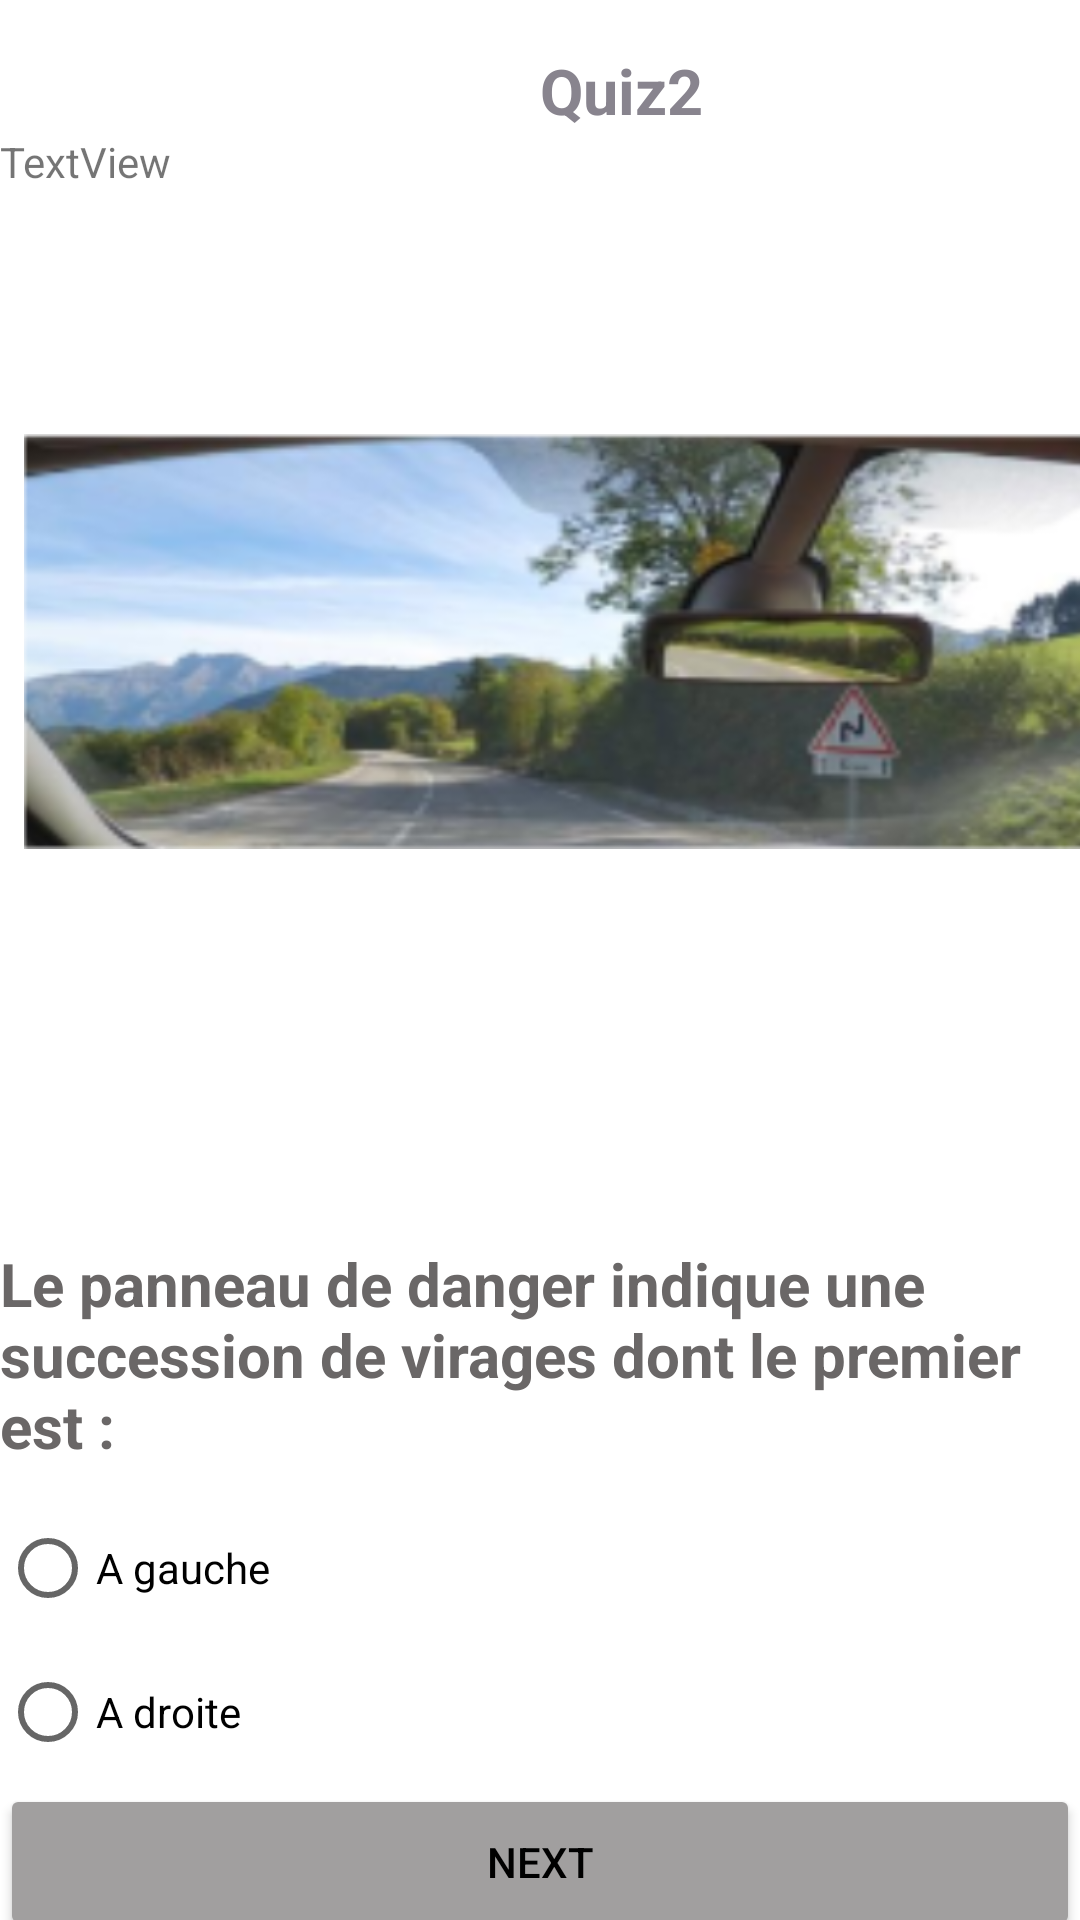

Here is an Android app screen rendered from its layout file. Give the layout XML and the strings, colors and styles it references.
<!-- AndroidManifest.xml: application theme Theme.MyQuizApp -->
<!-- res/layout/activity_quiiz2.xml -->
<?xml version="1.0" encoding="utf-8"?>
<LinearLayout xmlns:android="http://schemas.android.com/apk/res/android"
    xmlns:app="http://schemas.android.com/apk/res-auto"
    xmlns:tools="http://schemas.android.com/tools"
    android:layout_width="match_parent"
    android:layout_height="match_parent"
    android:orientation="vertical">

    <TextView
        android:id="@+id/c1"
        android:layout_width="wrap_content"
        android:layout_height="wrap_content"
        android:layout_marginLeft="180dp"
        android:layout_marginTop="16dp"
        android:text="Quiz2"
        android:textColor="#88848E"
        android:textSize="21sp"
        android:textStyle="bold"
        app:layout_constraintEnd_toEndOf="parent"
        app:layout_constraintHorizontal_bias="0.455"
        app:layout_constraintStart_toStartOf="parent"
        app:layout_constraintTop_toTopOf="parent" />


    <TextView
        android:id="@+id/res2"
        android:layout_width="match_parent"
        android:layout_height="wrap_content"
        android:layout_marginEnd="200dp"
        android:layout_marginRight="200dp"
        android:text="TextView" />

    <ImageView
        android:id="@+id/imageView"
        android:layout_width="422dp"
        android:layout_height="301dp"
        android:layout_marginStart="8dp"
        android:layout_marginEnd="8dp"
        android:layout_marginBottom="50dp"
        android:src="@drawable/four"
        app:layout_constraintBottom_toBottomOf="parent"
        app:layout_constraintEnd_toEndOf="parent"
        app:layout_constraintHorizontal_bias="0.518"
        app:layout_constraintStart_toStartOf="parent"
        app:layout_constraintTop_toTopOf="parent"
        app:layout_constraintVertical_bias="0.156" />

    <TextView
        android:id="@+id/ques1"

        android:layout_width="match_parent"
        android:layout_height="wrap_content"
        android:layout_marginTop="0dp"
        android:text="Le panneau de danger indique une succession de virages dont le premier est :"
        android:textColor="#6A6767"
        android:textSize="20sp"
        android:textStyle="bold" />

    <RadioGroup
        android:layout_width="match_parent"
        android:layout_height="match_parent" >

        <RadioButton
            android:id="@+id/gauche"
            android:layout_width="match_parent"
            android:layout_height="wrap_content"
            android:layout_marginTop="30px"
            android:text="A gauche"
            tools:layout_editor_absoluteX="0dp"
            tools:layout_editor_absoluteY="552dp" />

        <RadioButton
            android:id="@+id/droite"
            android:layout_width="match_parent"
            android:layout_height="wrap_content"
            android:text="A droite"
            tools:ignore="MissingConstraints"
            tools:layout_editor_absoluteX="52dp"
            tools:layout_editor_absoluteY="504dp" />

        <Button
            android:id="@+id/nxt2"
            android:layout_width="match_parent"
            android:layout_height="52dp"
            android:backgroundTint="#A19F9F"

            android:text="NEXT"
            android:textColor="@color/black"
            tools:ignore="MissingConstraints"
            tools:layout_editor_absoluteX="2dp"
            tools:layout_editor_absoluteY="618dp" />

        <ImageView
            android:id="@+id/imageView2"
            android:layout_width="62dp"
            android:layout_height="wrap_content"
            android:layout_marginLeft="180dp"
            app:srcCompat="@drawable/two" />
    </RadioGroup>

</LinearLayout>
<!-- resources referenced by this layout -->
<resources>
  <color name="black">#FF000000</color>
  <!-- drawable four: png bitmap (drawable, 421958 bytes) -->
  <!-- drawable two: png bitmap (drawable, 88703 bytes) -->
  <style name="Theme.MyQuizApp" parent="Theme.MaterialComponents.DayNight.DarkActionBar">
          
          <item name="colorPrimary">@color/purple_500</item>
          <item name="colorPrimaryVariant">@color/purple_700</item>
          <item name="colorOnPrimary">@color/white</item>
          
          <item name="colorSecondary">@color/teal_200</item>
          <item name="colorSecondaryVariant">@color/teal_700</item>
          <item name="colorOnSecondary">@color/black</item>
          
          <item name="android:statusBarColor" tools:targetApi="l">?attr/colorPrimaryVariant</item>
          
      </style>
  <color name="purple_500">#FF6200EE</color>
  <color name="purple_700">#FF3700B3</color>
  <color name="white">#FFFFFFFF</color>
  <color name="teal_200">#FF03DAC5</color>
  <color name="teal_700">#FF018786</color>
</resources>
